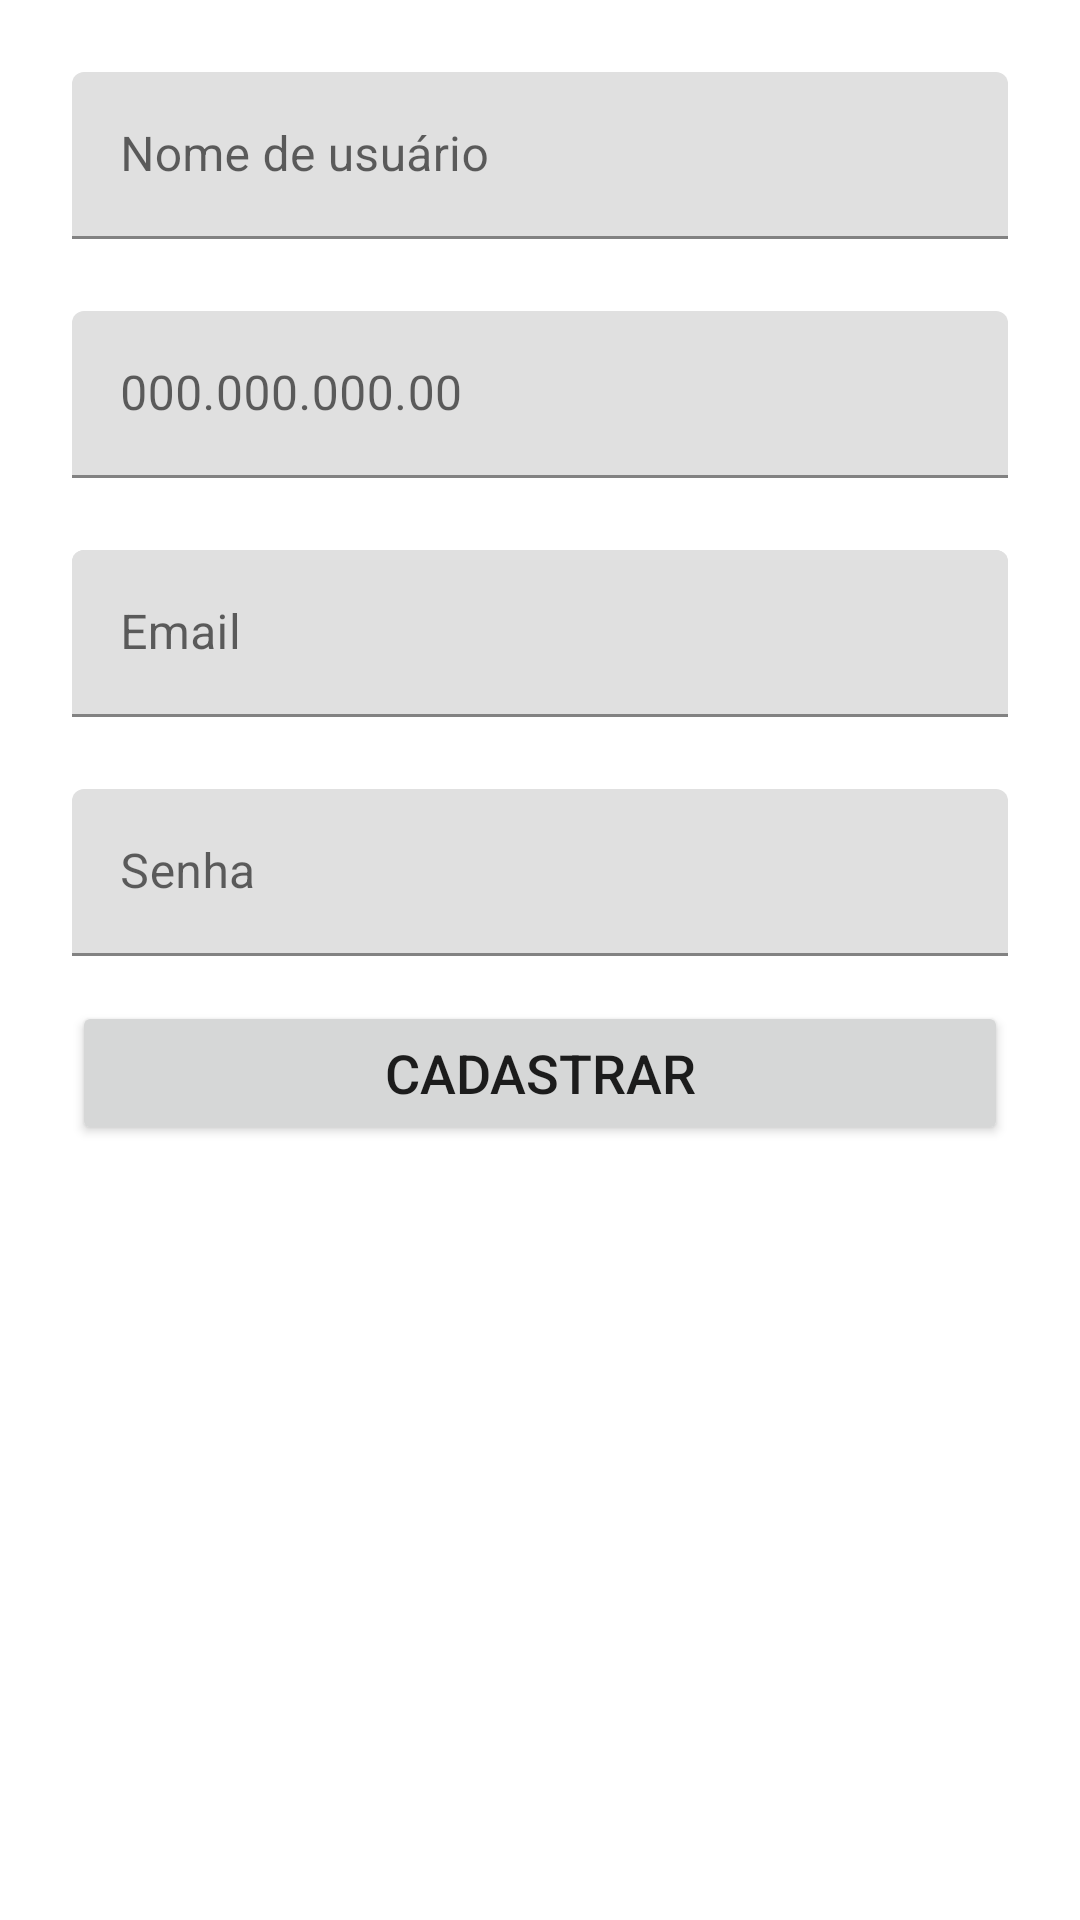

This screen was rendered from an Android layout file. Write that file and the resources it references.
<!-- AndroidManifest.xml: application theme Theme.HDCEventsApp20 -->
<!-- res/layout/fragment_register_user.xml -->
<?xml version="1.0" encoding="utf-8"?>
<androidx.constraintlayout.widget.ConstraintLayout xmlns:android="http://schemas.android.com/apk/res/android"
    xmlns:tools="http://schemas.android.com/tools"
    android:layout_width="match_parent"
    android:layout_height="match_parent"
    xmlns:app="http://schemas.android.com/apk/res-auto"
    tools:context=".ui.registerUserFragment.RegisterUserFragment">

    <com.google.android.material.textfield.TextInputLayout
        android:id="@+id/inputLayoutUserName"
        android:layout_width="match_parent"
        android:layout_height="wrap_content"
        android:hint="Nome de usuário"
        android:layout_margin="24dp"
        app:layout_constraintTop_toTopOf="parent"
        app:layout_constraintStart_toStartOf="parent"
        app:layout_constraintEnd_toEndOf="parent">

        <androidx.appcompat.widget.AppCompatEditText
            android:id="@+id/inputUserName"
            android:layout_width="match_parent"
            android:layout_height="wrap_content"
            android:imeOptions="actionNext"
            android:inputType="text" />

    </com.google.android.material.textfield.TextInputLayout>

    <com.google.android.material.textfield.TextInputLayout
        android:id="@+id/inputLayoutCpf"
        android:layout_width="match_parent"
        android:layout_height="wrap_content"
        android:hint="000.000.000.00"
        android:layout_margin="24dp"
        app:layout_constraintTop_toBottomOf="@+id/inputLayoutUserName"
        app:layout_constraintStart_toStartOf="parent"
        app:layout_constraintEnd_toEndOf="parent">

        <androidx.appcompat.widget.AppCompatEditText
            android:id="@+id/inputCpf"
            android:layout_width="match_parent"
            android:layout_height="wrap_content"
            android:imeOptions="actionNext"
            android:inputType="text" />

    </com.google.android.material.textfield.TextInputLayout>

    <com.google.android.material.textfield.TextInputLayout
        android:id="@+id/inputLayoutAge"
        android:layout_width="match_parent"
        android:layout_height="wrap_content"
        android:hint="Idade"
        android:layout_margin="24dp"
        app:layout_constraintTop_toBottomOf="@+id/inputLayoutCpf"
        app:layout_constraintStart_toStartOf="parent"
        app:layout_constraintEnd_toEndOf="parent">

        <androidx.appcompat.widget.AppCompatEditText
            android:id="@+id/inputAge"
            android:layout_width="match_parent"
            android:layout_height="wrap_content"
            android:imeOptions="actionNext"
            android:inputType="text" />

    </com.google.android.material.textfield.TextInputLayout>

    <com.google.android.material.textfield.TextInputLayout
        android:id="@+id/inputLayoutEmail"
        android:layout_width="match_parent"
        android:layout_height="wrap_content"
        android:hint="Email"
        android:layout_margin="24dp"
        app:layout_constraintTop_toBottomOf="@+id/inputLayoutCpf"
        app:layout_constraintStart_toStartOf="parent"
        app:layout_constraintEnd_toEndOf="parent">

        <androidx.appcompat.widget.AppCompatEditText
            android:id="@+id/inputEmail"
            android:layout_width="match_parent"
            android:layout_height="wrap_content"
            android:imeOptions="actionNext"
            android:inputType="text" />

    </com.google.android.material.textfield.TextInputLayout>

    <com.google.android.material.textfield.TextInputLayout
        android:id="@+id/inputLayoutPassword"
        android:layout_width="match_parent"
        android:layout_height="wrap_content"
        android:hint="Senha"
        android:layout_margin="24dp"
        app:layout_constraintTop_toBottomOf="@+id/inputLayoutEmail"
        app:layout_constraintStart_toStartOf="parent"
        app:layout_constraintEnd_toEndOf="parent">

        <androidx.appcompat.widget.AppCompatEditText
            android:id="@+id/inputPassword"
            android:layout_width="match_parent"
            android:layout_height="wrap_content"
            android:imeOptions="actionNext"
            android:inputType="text" />

    </com.google.android.material.textfield.TextInputLayout>

    <Button
        android:id="@+id/btn_registerUser"
        android:layout_width="match_parent"
        android:layout_height="wrap_content"
        android:text="Cadastrar"
        android:textSize="18sp"
        android:padding="8dp"
        android:layout_marginTop="15dp"
        android:layout_marginStart="24dp"
        android:layout_marginEnd="24dp"
        app:layout_constraintTop_toBottomOf="@id/inputLayoutPassword"
        app:layout_constraintStart_toStartOf="parent"
        app:layout_constraintEnd_toEndOf="parent" />

</androidx.constraintlayout.widget.ConstraintLayout>
<!-- resources referenced by this layout -->
<resources>
  <style name="Theme.HDCEventsApp20" parent="Theme.MaterialComponents.DayNight.DarkActionBar">
          
          <item name="colorPrimary">@color/purple_500</item>
          <item name="colorPrimaryVariant">@color/purple_700</item>
          <item name="colorOnPrimary">@color/white</item>
          
          <item name="colorSecondary">@color/teal_200</item>
          <item name="colorSecondaryVariant">@color/teal_700</item>
          <item name="colorOnSecondary">@color/black</item>
          
          <item name="android:statusBarColor">?attr/colorPrimaryVariant</item>
          
      </style>
  <color name="purple_500">#FF6200EE</color>
  <color name="purple_700">#FF3700B3</color>
  <color name="white">#FFFFFFFF</color>
  <color name="teal_200">#FF03DAC5</color>
  <color name="teal_700">#FF018786</color>
  <color name="black">#FF000000</color>
</resources>
